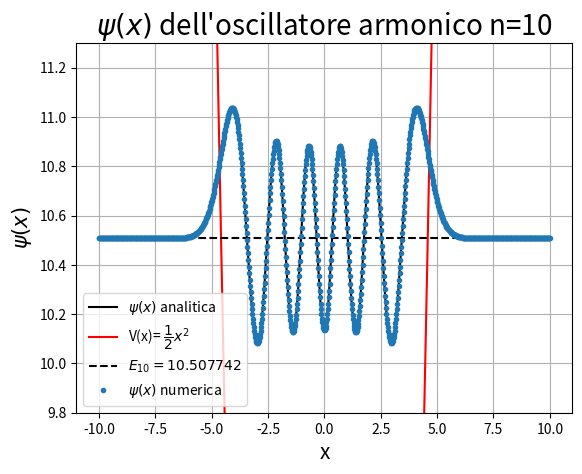
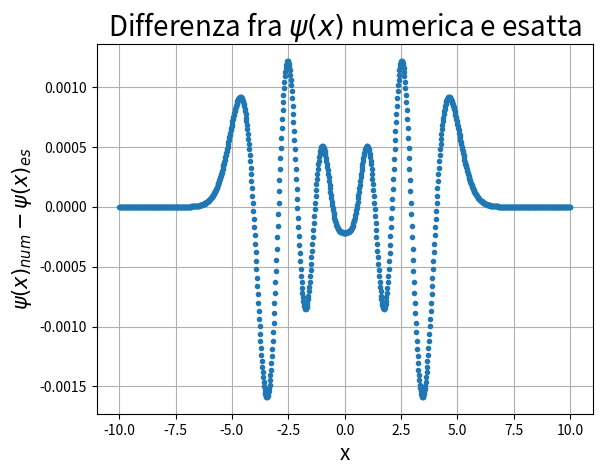

The script that saved these images, in order:
import time
import numpy as np
import scipy.special as ssp
from scipy.sparse import diags
import  matplotlib.pyplot  as  plt

start_time=time.time()
def G(x, m):
    return (1/(np.pi)**(1/4))*(1/np.sqrt((2**m)*ssp.gamma(m+1)))*ssp.eval_hermite(m, x)*np.exp(-(x**2)/2)

n=1000
xr=10
xl=-10
L=xr-xl
h=(xr-xl)/(n)
tt=np.linspace(0, n, n)
xp=xl+h*tt

def U(x):
    return 1/2 * x**2
P=diags([1, -2, 1], [-1, 0, 1], shape=(n, n)).toarray()
V=diags(U(xp), 0, shape=(n, n)).toarray()
H=-(1/(2*h**2))*P+V

a=(time.time() - start_time)
print("--- %s seconds ---" %a)

aval, avec=np.linalg.eig(H)

b=(time.time() - start_time - a)
print("--- %s seconds ---" % b)

avals=np.sort(aval)
avecs=avec[:,aval.argsort()]
psi=avecs/np.sqrt(h)
##
m=10
plt.figure(1)
plt.title("$\psi(x)$ dell'oscillatore armonico n=%d" %m, fontsize=20)
plt.xlabel('x', fontsize=15)
plt.ylabel('$\psi(x)$', fontsize=15)
plt.grid()
plt.ylim(m-0.2,m+1.3)
x=np.linspace(xl, xr, n)

plt.errorbar(xp, psi[:,m]+avals[m], fmt='.', label='$\psi(x)$ numerica')
plt.plot(x,G(x, m)+avals[m], color='black', label='$\psi(x)$ analitica')
plt.plot(x,U(x), color='red', label='V(x)= $ \dfrac{1}{2} x^2 $')
plt.plot(x,np.ones(len(x))*avals[m], color='black', linestyle='--', label='$E_{%d}=%f$' %(m, avals[m]))
plt.legend(loc='best')

plt.figure(3)
plt.title("Differenza fra $\psi(x)$ numerica e esatta", fontsize=20)
plt.xlabel('x', fontsize=15)
plt.ylabel('$\psi(x)_{num}-\psi(x)_{es}$', fontsize=15)
plt.grid()

plt.errorbar(xp, psi[:,m]-G(x, m), fmt='.')

plt.show()
print("--- %s seconds ---" % (time.time() - start_time-b-a))
print(avals[0:m]-(1/2 + np.linspace(0, m-1, m)))
